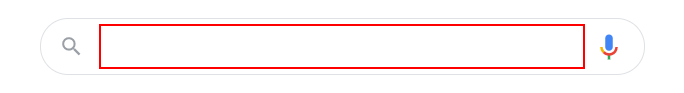
Workflow: Main

Step 1: type "[city + "  temperature in fahrenheit"]" into the text box

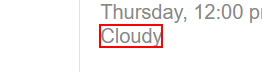
Step 2: get-text from the element 'wob_dc'

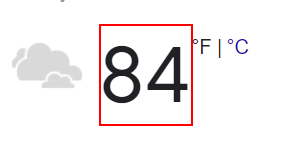
Step 3: get-text from the element 'wob_tm'
